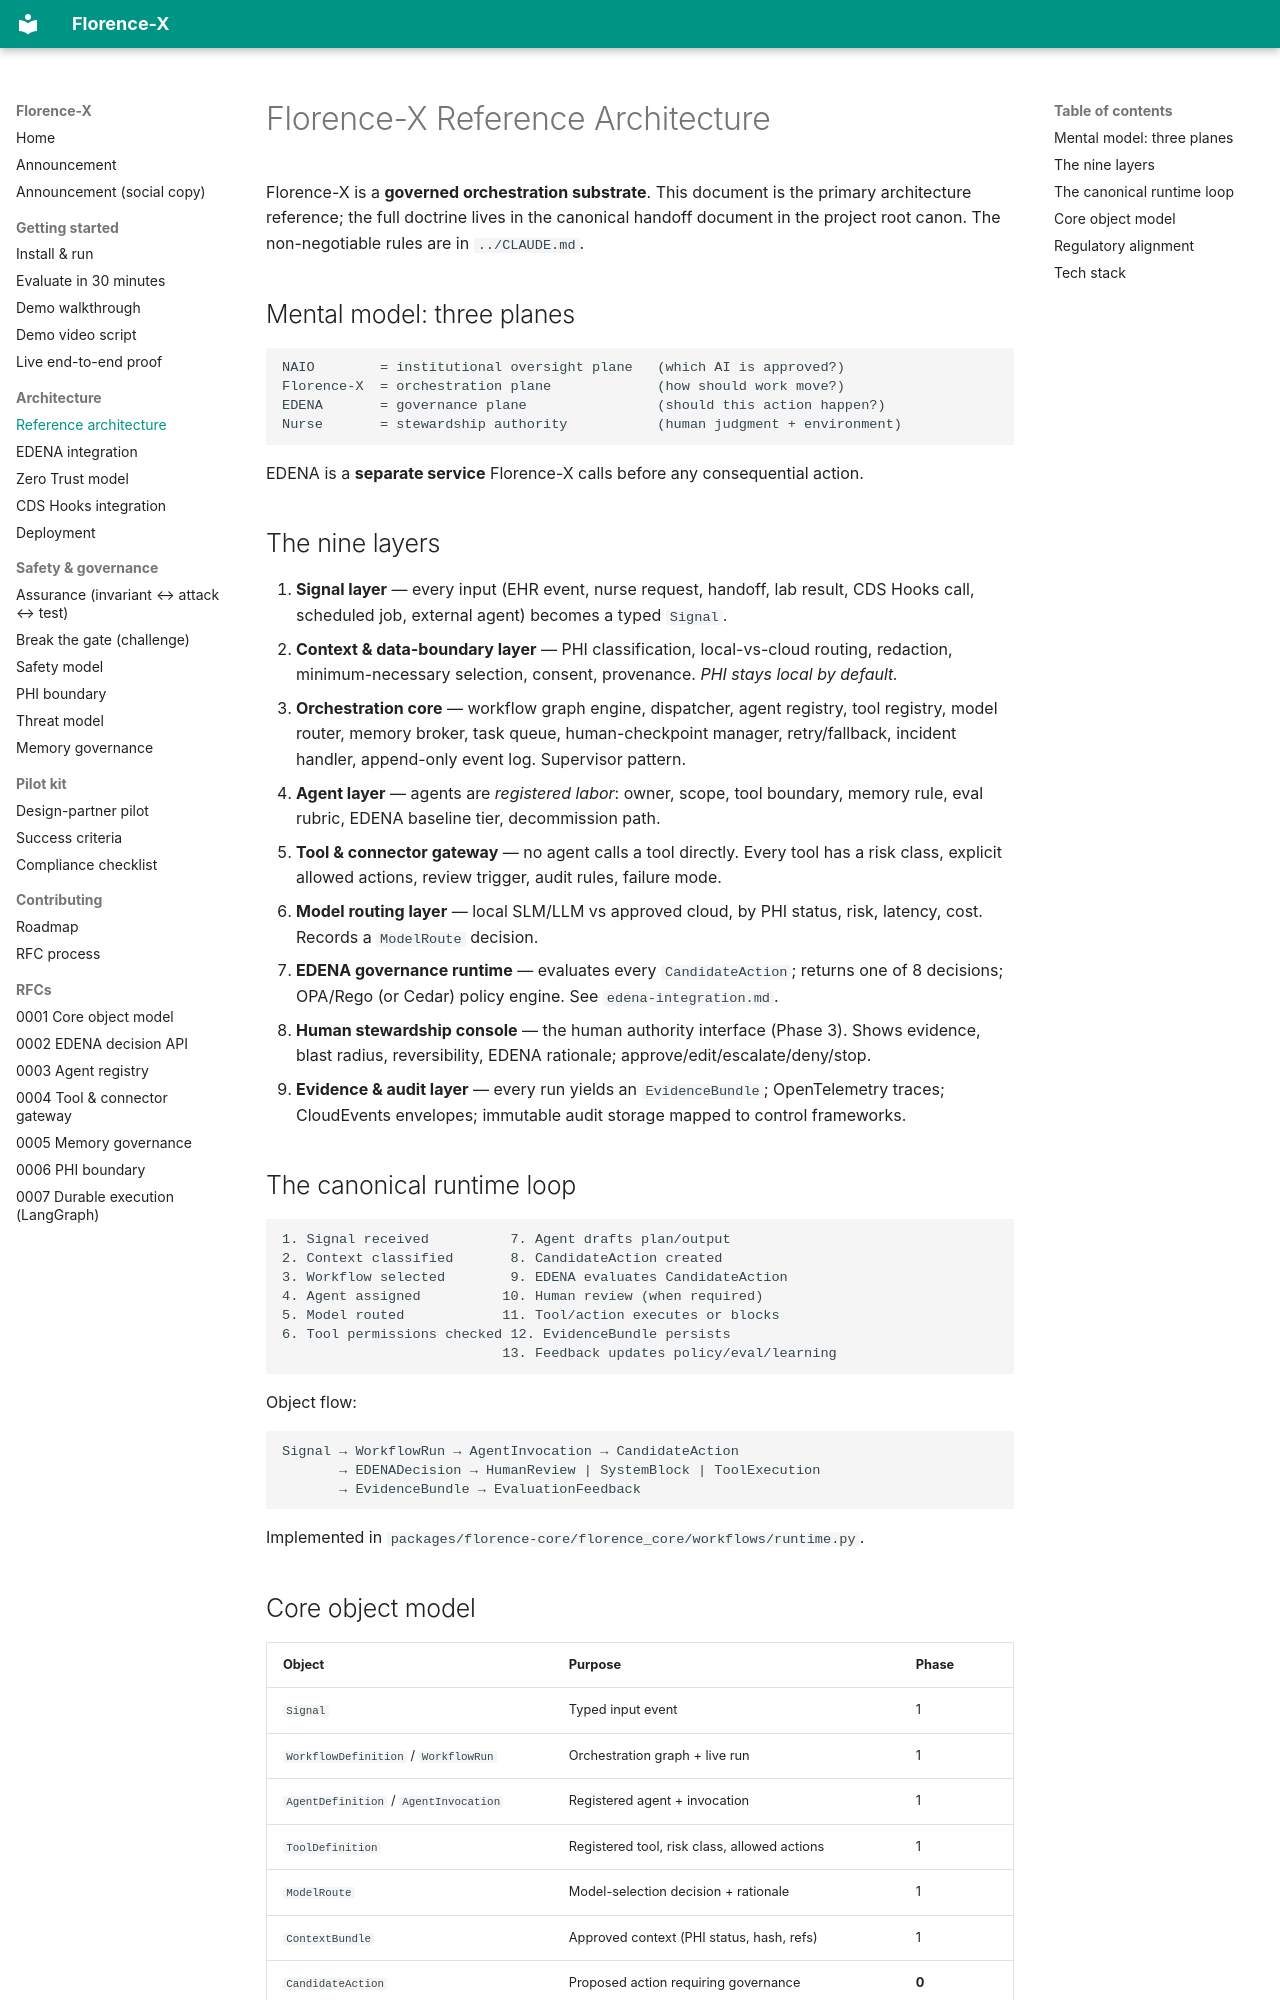

repository: AI-Nurse-Solutions/florence-x · page: architecture/index.html · generator: mkdocs

# Florence-X Reference Architecture

Florence-X is a **governed orchestration substrate**. This document is the primary
architecture reference; the full doctrine lives in the canonical handoff document
in the project root canon. The non-negotiable rules are in `../CLAUDE.md`.

## Mental model: three planes

```
NAIO        = institutional oversight plane   (which AI is approved?)
Florence-X  = orchestration plane             (how should work move?)
EDENA       = governance plane                (should this action happen?)
Nurse       = stewardship authority           (human judgment + environment)
```

EDENA is a **separate service** Florence-X calls before any consequential action.

## The nine layers

1. **Signal layer** — every input (EHR event, nurse request, handoff, lab result,
   CDS Hooks call, scheduled job, external agent) becomes a typed `Signal`.
2. **Context & data-boundary layer** — PHI classification, local-vs-cloud routing,
   redaction, minimum-necessary selection, consent, provenance. *PHI stays local by default.*
3. **Orchestration core** — workflow graph engine, dispatcher, agent registry, tool
   registry, model router, memory broker, task queue, human-checkpoint manager,
   retry/fallback, incident handler, append-only event log. Supervisor pattern.
4. **Agent layer** — agents are *registered labor*: owner, scope, tool boundary,
   memory rule, eval rubric, EDENA baseline tier, decommission path.
5. **Tool & connector gateway** — no agent calls a tool directly. Every tool has a
   risk class, explicit allowed actions, review trigger, audit rules, failure mode.
6. **Model routing layer** — local SLM/LLM vs approved cloud, by PHI status, risk,
   latency, cost. Records a `ModelRoute` decision.
7. **EDENA governance runtime** — evaluates every `CandidateAction`; returns one of
   8 decisions; OPA/Rego (or Cedar) policy engine. See `edena-integration.md`.
8. **Human stewardship console** — the human authority interface (Phase 3). Shows
   evidence, blast radius, reversibility, EDENA rationale; approve/edit/escalate/deny/stop.
9. **Evidence & audit layer** — every run yields an `EvidenceBundle`; OpenTelemetry
   traces; CloudEvents envelopes; immutable audit storage mapped to control frameworks.

## The canonical runtime loop

```
1. Signal received          7. Agent drafts plan/output
2. Context classified       8. CandidateAction created
3. Workflow selected        9. EDENA evaluates CandidateAction
4. Agent assigned          10. Human review (when required)
5. Model routed            11. Tool/action executes or blocks
6. Tool permissions checked 12. EvidenceBundle persists
                           13. Feedback updates policy/eval/learning
```

Object flow:
```
Signal → WorkflowRun → AgentInvocation → CandidateAction
       → EDENADecision → HumanReview | SystemBlock | ToolExecution
       → EvidenceBundle → EvaluationFeedback
```

Implemented in `packages/florence-core/florence_core/workflows/runtime.py`.
